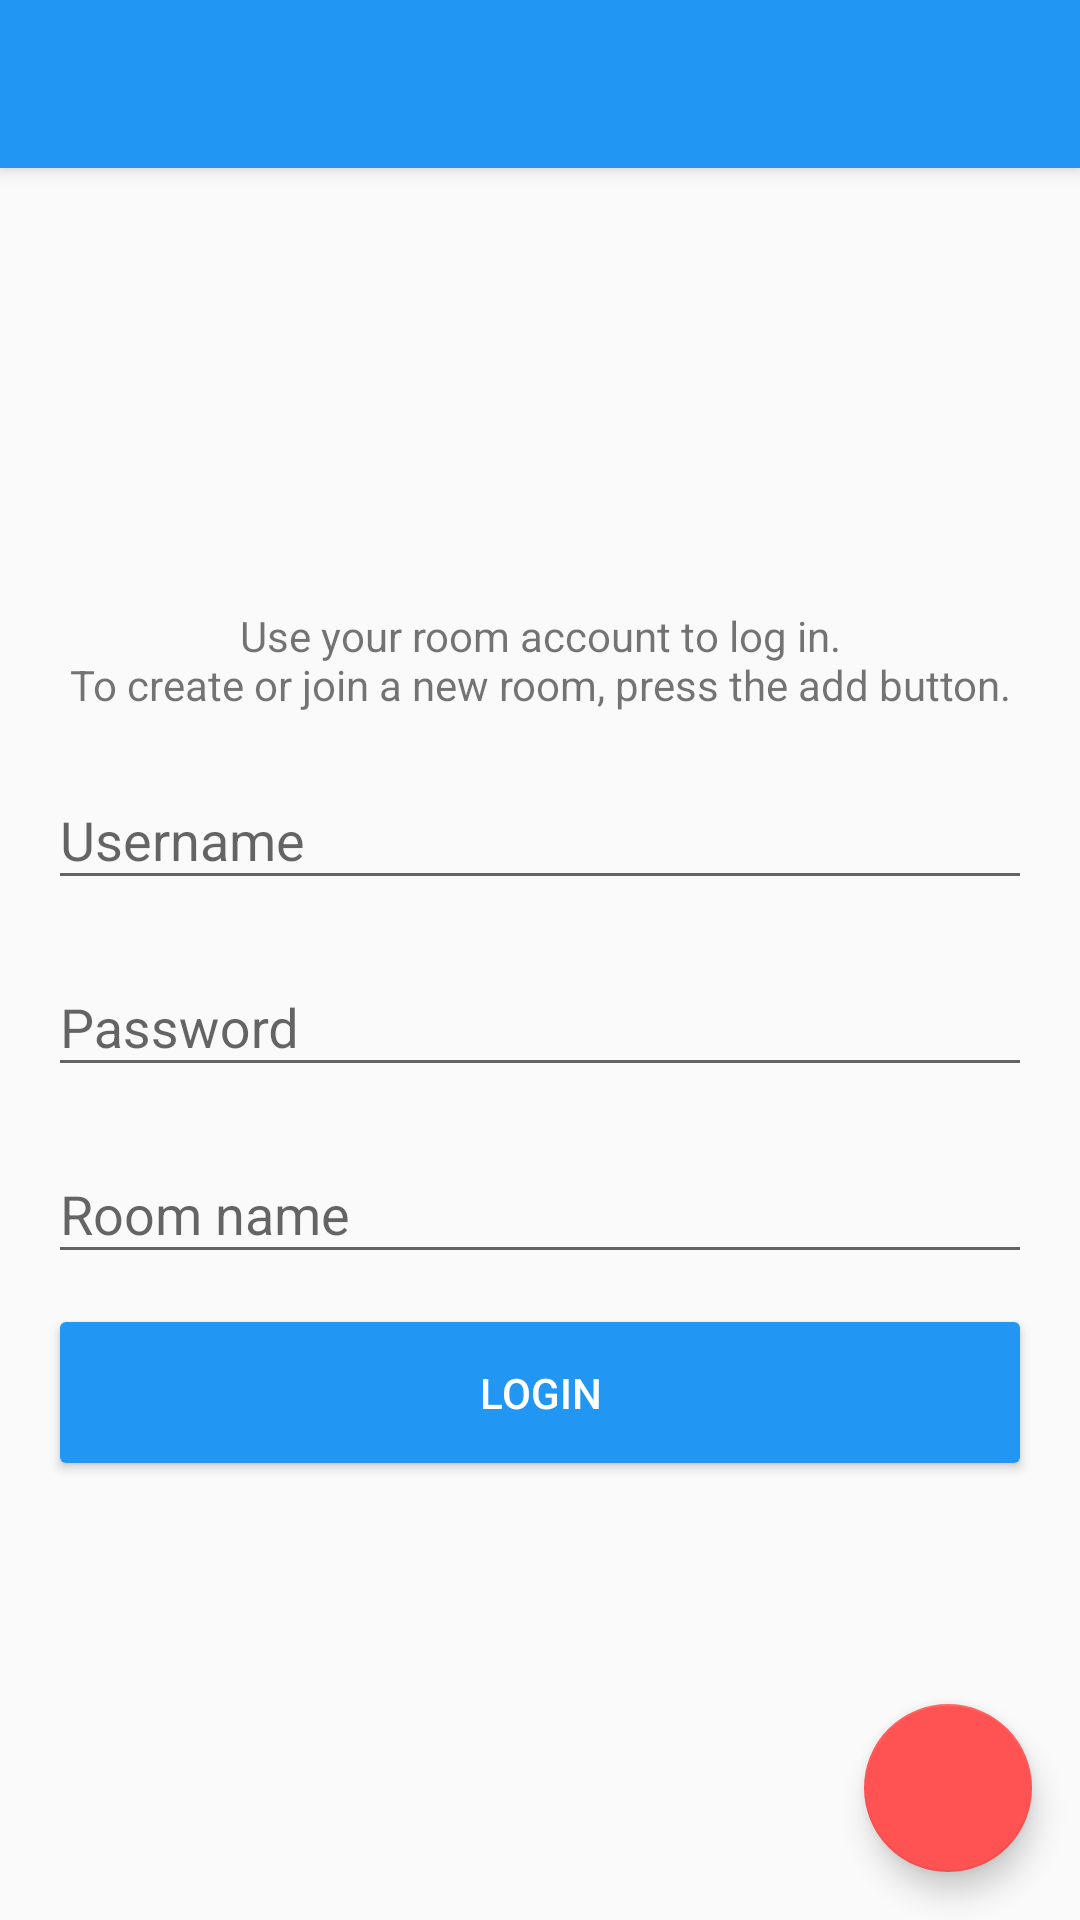

Reconstruct the res/layout file that produces this screen, plus the resources it refers to.
<!-- AndroidManifest.xml: activity theme AppTheme.NoActionBar -->
<!-- res/layout/activity_login.xml -->
<?xml version="1.0" encoding="utf-8"?>
<android.support.design.widget.CoordinatorLayout xmlns:android="http://schemas.android.com/apk/res/android"
    xmlns:app="http://schemas.android.com/apk/res-auto"
    xmlns:tools="http://schemas.android.com/tools"
    android:layout_width="match_parent"
    android:layout_height="match_parent"
    android:fitsSystemWindows="true"
    tools:context="com.matejhacin.roomies.activities.LoginActivity">

    <android.support.design.widget.AppBarLayout
        android:layout_width="match_parent"
        android:layout_height="wrap_content"
        android:theme="@style/AppTheme.AppBarOverlay">

        <android.support.v7.widget.Toolbar
            android:id="@+id/login_toolbar"
            android:layout_width="match_parent"
            android:layout_height="?attr/actionBarSize"
            android:background="?attr/colorPrimary"
            app:popupTheme="@style/AppTheme.PopupOverlay" />

    </android.support.design.widget.AppBarLayout>

    <include layout="@layout/content_login" />

    <android.support.design.widget.FloatingActionButton
        android:id="@+id/login_fab"
        android:layout_width="wrap_content"
        android:layout_height="wrap_content"
        android:layout_gravity="bottom|end"
        android:layout_margin="@dimen/fab_margin"
        app:srcCompat="@drawable/ic_action_add" />

</android.support.design.widget.CoordinatorLayout>
<!-- res/layout/content_login.xml (included above) -->
<?xml version="1.0" encoding="utf-8"?>
<LinearLayout xmlns:android="http://schemas.android.com/apk/res/android"
    xmlns:app="http://schemas.android.com/apk/res-auto"
    xmlns:tools="http://schemas.android.com/tools"
    android:id="@+id/content_login"
    android:layout_width="match_parent"
    android:layout_height="match_parent"
    android:focusable="true"
    android:focusableInTouchMode="true"
    android:gravity="center"
    android:animateLayoutChanges="true"
    android:orientation="vertical"
    android:paddingBottom="@dimen/activity_vertical_margin"
    android:paddingLeft="@dimen/activity_horizontal_margin"
    android:paddingRight="@dimen/activity_horizontal_margin"
    android:paddingTop="@dimen/activity_vertical_margin"
    app:layout_behavior="@string/appbar_scrolling_view_behavior"
    tools:context="com.matejhacin.roomies.activities.LoginActivity"
    tools:showIn="@layout/activity_login">

    <TextView
        android:id="@+id/login_message_text"
        android:layout_width="wrap_content"
        android:layout_height="wrap_content"
        android:layout_marginBottom="@dimen/space_default"
        android:gravity="center"
        android:text="@string/login_message" />

    <android.support.design.widget.TextInputLayout
        android:id="@+id/login_input_layout_username"
        android:layout_width="match_parent"
        android:layout_height="wrap_content"
        app:errorEnabled="false"
        android:layout_marginBottom="@dimen/space_default">

        <EditText
            android:id="@+id/login_username_edit_text"
            android:layout_width="match_parent"
            android:layout_height="wrap_content"
            android:hint="@string/username"
            android:imeOptions="actionNext"
            android:inputType="text"
            android:maxLines="1" />

    </android.support.design.widget.TextInputLayout>

    <android.support.design.widget.TextInputLayout
        android:id="@+id/login_input_layout_password"
        android:layout_width="match_parent"
        android:layout_height="wrap_content"
        app:errorEnabled="false"
        app:passwordToggleEnabled="false"
        android:layout_marginBottom="@dimen/space_default">

        <EditText
            android:id="@+id/login_password_edit_text"
            android:layout_width="match_parent"
            android:layout_height="wrap_content"
            android:hint="@string/password"
            android:imeOptions="actionNext"
            android:inputType="textPassword"
            android:maxLines="1" />

    </android.support.design.widget.TextInputLayout>


    <android.support.design.widget.TextInputLayout
        android:id="@+id/login_input_layout_room_name"
        android:layout_width="match_parent"
        android:layout_height="wrap_content"
        app:errorEnabled="false"
        android:layout_marginBottom="@dimen/space_default">

        <EditText
            android:id="@+id/login_room_name_edit_text"
            android:layout_width="match_parent"
            android:layout_height="wrap_content"
            android:hint="@string/room_name"
            android:imeOptions="actionDone"
            android:inputType="text"
            android:maxLines="1" />
    </android.support.design.widget.TextInputLayout>

    <CheckBox
        android:id="@+id/login_new_room_checkbox"
        android:layout_width="wrap_content"
        android:layout_height="wrap_content"
        android:layout_gravity="start"
        android:layout_marginBottom="@dimen/space_default"
        android:text="@string/create_new_room"
        android:visibility="gone" />

    <Button
        android:id="@+id/login_button"
        android:layout_width="match_parent"
        android:layout_height="wrap_content"
        android:padding="20dp"
        android:text="@string/login"
        android:textColor="@android:color/white" />

</LinearLayout>
<!-- resources referenced by this layout -->
<resources>
  <dimen name="activity_horizontal_margin">16dp</dimen>
  <dimen name="activity_vertical_margin">16dp</dimen>
  <dimen name="fab_margin">16dp</dimen>
  <dimen name="space_default">10dp</dimen>
  <string name="create_new_room">Create new room</string>
  <string name="login">Login</string>
  <string name="login_message">Use your room account to log in.\nTo create or join a new room, press the add button.</string>
  <string name="password">Password</string>
  <string name="room_name">Room name</string>
  <string name="username">Username</string>
  <style name="AppTheme.AppBarOverlay" parent="ThemeOverlay.AppCompat.Dark.ActionBar" />
  <style name="AppTheme.PopupOverlay" parent="ThemeOverlay.AppCompat.Light" />
  <style name="AppTheme.NoActionBar">
          <item name="windowActionBar">false</item>
          <item name="windowNoTitle">true</item>
      </style>
</resources>
